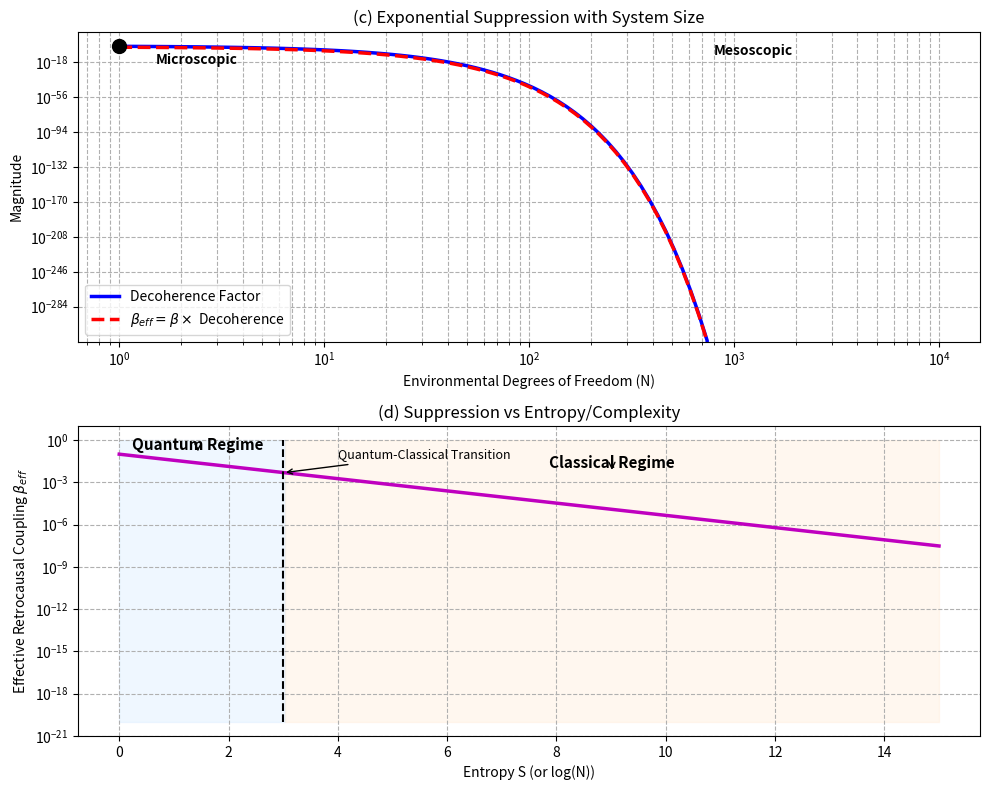

The matplotlib source for this figure:
"""
Retrocausal Suppression - Scaling Figures
Converted from MATLAB/Octave -> Python (numpy + matplotlib)

[redacted]
Date: 19 september 2025
License: MIT
"""
# Retrocausal Suppression - Scaling Figures

import numpy as np
import matplotlib.pyplot as plt

# Parameters
beta_retro = 0.1      # Initial retrocausal coupling
gamma_fixed = 0.1     # Fixed decoherence rate
time_fixed = 10       # Fixed time

# Create figure for scaling behavior
fig, axes = plt.subplots(2, 1, figsize=(10, 8))

# -------------------------------------------------
# Plot 1: Exponential suppression vs environment size
# -------------------------------------------------
N_range = np.logspace(0, 4, 100)  # From 1 to 10^4
suppression = np.exp(-gamma_fixed * time_fixed * N_range)

axes[0].loglog(N_range, suppression, 'b-', linewidth=2.5, label='Decoherence Factor')
axes[0].loglog(N_range, beta_retro * suppression, 'r--', linewidth=2.5, label=r'$\beta_{eff} = \beta \times$ Decoherence')

axes[0].set_xlabel('Environmental Degrees of Freedom (N)')
axes[0].set_ylabel('Magnitude')
axes[0].set_title('(c) Exponential Suppression with System Size')
axes[0].legend(loc='lower left')
axes[0].grid(True, which="both", ls="--")

# Add markers and labels
micro_N = 1
meso_N = 1e3
axes[0].plot(micro_N, np.exp(-gamma_fixed * time_fixed * micro_N), 'ko', markersize=10, markerfacecolor='k')
axes[0].plot(meso_N, np.exp(-gamma_fixed * time_fixed * meso_N), 'ko', markersize=10, markerfacecolor='k')

axes[0].text(micro_N*1.5, 1e-20, 'Microscopic', fontsize=10, fontweight='bold')
axes[0].text(meso_N*0.8, 1e-10, 'Mesoscopic', fontsize=10, fontweight='bold')

# -------------------------------------------------
# Plot 2: Quantum vs Classical regime
# -------------------------------------------------
S_range = np.linspace(0, 15, 100)
beta_suppressed = beta_retro * np.exp(-S_range)

axes[1].semilogy(S_range, beta_suppressed, 'm-', linewidth=2.5)
axes[1].set_xlabel('Entropy S (or log(N))')
axes[1].set_ylabel(r'Effective Retrocausal Coupling $\beta_{eff}$')
axes[1].set_title('(d) Suppression vs Entropy/Complexity')
axes[1].grid(True, which="both", ls="--")

# Shading for quantum/classical regimes
quantum_cutoff = 3
classical_start = np.argmax(S_range > quantum_cutoff)

if classical_start > 0:
    # Quantum regime shading
    axes[1].fill_between([S_range[0], S_range[classical_start]],
                         1e-20, 1, color=[0.8, 0.9, 1], alpha=0.3)
    # Classical regime shading
    axes[1].fill_between([S_range[classical_start], S_range[-1]],
                         1e-20, 1, color=[1, 0.9, 0.8], alpha=0.3)

    # Quantum Regime label
    axes[1].annotate('Quantum Regime',
                    xy=(np.mean(S_range[:classical_start]), beta_suppressed[:classical_start].max()),
                    xytext=(np.mean(S_range[:classical_start]), beta_suppressed[:classical_start].max()*2),
                    ha='center', fontsize=11, fontweight='bold',
                    arrowprops=dict(arrowstyle='->', color='black', lw=1))

    # Classical Regime label
    axes[1].annotate('Classical Regime',
                    xy=(np.mean(S_range[classical_start:]), beta_suppressed[classical_start:].max()),
                    xytext=(np.mean(S_range[classical_start:]), beta_suppressed[classical_start:].max()*2),
                    ha='center', fontsize=11, fontweight='bold',
                    arrowprops=dict(arrowstyle='->', color='black', lw=1))


    # Vertical line at transition
    axes[1].plot([quantum_cutoff, quantum_cutoff], [1e-20, 1], 'k--', linewidth=1.5)
    axes[1].annotate('Quantum-Classical Transition',
                 xy=(quantum_cutoff, beta_suppressed[classical_start]),
                 xytext=(quantum_cutoff+1, beta_retro/2),
                 arrowprops=dict(arrowstyle='->', color='black'),
                 fontsize=9)

# -------------------------------------------------
# Save as high-resolution PNG
# -------------------------------------------------
plt.tight_layout()
plt.savefig('retrocausal_scaling.png', dpi=300)
plt.show()

# -------------------------------------------------
# Display key results
# -------------------------------------------------
print("Retrocausal Suppression Scaling Results:")
print(f"Initial retrocausal coupling: β = {beta_retro:.3f}\n")
print("Suppression at different scales:")
print(f"Microscopic (N=1): β_eff ≈ {beta_retro * np.exp(-gamma_fixed * time_fixed * 1):.3f}")
print(f"Mesoscopic (N=1e3): β_eff ≈ {beta_retro * np.exp(-gamma_fixed * time_fixed * 1e3):.3e}")
print(f"Macroscopic (N=1e23): β_eff ≈ {beta_retro * np.exp(-gamma_fixed * time_fixed * 1e23):.3e}")
print(f"Suppression factor: {np.exp(-gamma_fixed * time_fixed * 1e23):.1e}")
